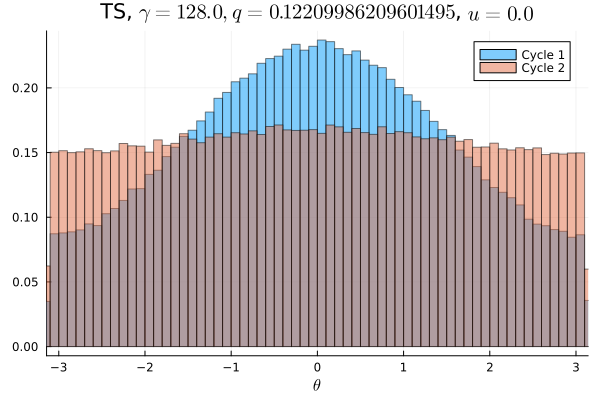

The table this chart was drawn from, first rows:
Cycle 1, Cycle 2
0.005253, 0.009406
0.005519, 0.009516
0.005606, 0.009362
0.005406, 0.009612
0.005566, 0.009434
0.005744, 0.009419
0.005616, 0.009463
0.005931, 0.009497
0.006094, 0.009797
0.005766, 0.009322
0.006256, 0.009544
0.006566, 0.009344
0.006675, 0.009372
0.006881, 0.01005
0.007234, 0.009719
0.007619, 0.009728
0.007559, 0.009803
0.007875, 0.009659
0.008044, 0.009228
0.008581, 0.009816
0.008328, 0.01015
0.009156, 0.009756
0.009375, 0.009916
0.009541, 0.009919
0.009803, 0.009631
0.01035, 0.01069
0.0104, 0.01014
0.01078, 0.01021
0.01073, 0.009612
0.0114, 0.01018
0.01146, 0.01016
0.01205, 0.0105
0.01225, 0.01004
0.01234, 0.01033
0.01319, 0.01042
0.01235, 0.01031
0.01329, 0.01044
0.01303, 0.01035
0.01354, 0.01048
0.01372, 0.01016
0.0137, 0.01058
0.01418, 0.01068
0.01392, 0.01065
0.01439, 0.01078
0.01445, 0.01048
0.01446, 0.01065
0.01482, 0.01039
0.01445, 0.01059
0.01469, 0.01039
0.01434, 0.0106
0.01472, 0.01049
0.01507, 0.01042
0.01463, 0.01069
0.01461, 0.01085
0.01447, 0.01049
0.01433, 0.01058
0.01438, 0.01023
0.01418, 0.01074
0.01365, 0.01053
0.014, 0.0103
... 40 more rows
